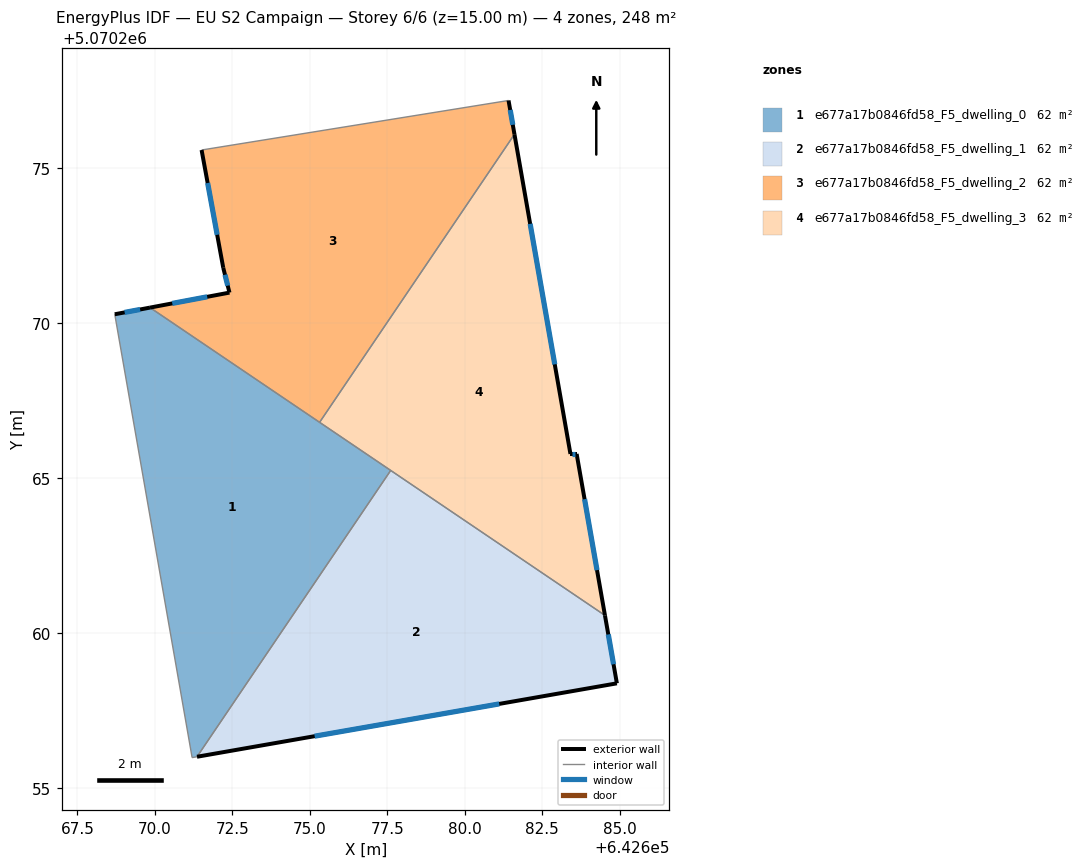
=== STOREY PLAN SPEC (per zone: floor XY polygon, exterior-wall plan segments, windows/doors) ===
zone 1: e677a17b0846fd58_F5_dwelling_0  (61.9 m²)
  floor: (642677.61, 5070265.25) (642671.36, 5070256.00) (642671.20, 5070255.97) (642668.70, 5070270.29) (642669.84, 5070270.50)
  exterior wall: (642669.84, 5070270.50) – (642668.70, 5070270.29)  [1.2 m]
    window: (642669.52, 5070270.44) – (642669.02, 5070270.35)  [0.7 m²]
  interior walls: 5
zone 2: e677a17b0846fd58_F5_dwelling_1  (61.9 m²)
  floor: (642684.53, 5070260.57) (642684.91, 5070258.37) (642671.36, 5070256.00) (642677.61, 5070265.25)
  exterior wall: (642684.91, 5070258.37) – (642684.53, 5070260.57)  [2.2 m]
    window: (642684.80, 5070258.99) – (642684.63, 5070259.95)  [1.3 m²]
  exterior wall: (642671.36, 5070256.00) – (642684.91, 5070258.37)  [13.8 m]
    window: (642675.16, 5070256.67) – (642681.11, 5070257.71)  [8.0 m²]
  interior walls: 2
zone 3: e677a17b0846fd58_F5_dwelling_2  (61.9 m²)
  floor: (642681.41, 5070277.19) (642681.60, 5070276.09) (642675.31, 5070266.80) (642669.84, 5070270.50) (642672.41, 5070270.99) (642672.20, 5070271.79) (642671.51, 5070275.59)
  exterior wall: (642671.51, 5070275.59) – (642672.20, 5070271.79)  [3.9 m]
    window: (642671.70, 5070274.52) – (642672.01, 5070272.85)  [2.2 m²]
  exterior wall: (642681.60, 5070276.09) – (642681.41, 5070277.19)  [1.1 m]
    window: (642681.55, 5070276.40) – (642681.47, 5070276.88)  [0.6 m²]
  exterior wall: (642672.41, 5070270.99) – (642669.84, 5070270.50)  [2.6 m]
    window: (642671.69, 5070270.85) – (642670.56, 5070270.64)  [1.5 m²]
  exterior wall: (642672.20, 5070271.79) – (642672.41, 5070270.99)  [0.8 m]
    window: (642672.26, 5070271.56) – (642672.35, 5070271.21)  [0.5 m²]
  interior walls: 3
zone 4: e677a17b0846fd58_F5_dwelling_3  (61.9 m²)
  floor: (642681.60, 5070276.09) (642683.41, 5070265.78) (642683.61, 5070265.78) (642684.53, 5070260.57) (642675.31, 5070266.80)
  exterior wall: (642683.41, 5070265.78) – (642681.60, 5070276.09)  [10.5 m]
    window: (642682.91, 5070268.67) – (642682.11, 5070273.20)  [6.1 m²]
  exterior wall: (642683.61, 5070265.78) – (642683.41, 5070265.78)  [0.2 m]
    window: (642683.56, 5070265.78) – (642683.47, 5070265.78)  [0.1 m²]
  exterior wall: (642684.53, 5070260.57) – (642683.61, 5070265.78)  [5.3 m]
    window: (642684.27, 5070262.03) – (642683.87, 5070264.32)  [3.1 m²]
  interior walls: 3

=== DERIVED (storey summary) ===
Building: EU S2 Campaign
Storey: 6 of 6  (floor level z = 15.00 m)
Storey gross floor area: 247.6 m²
Zones on this storey: 4
  - e677a17b0846fd58_F5_dwelling_0: floor 61.9 m²; exterior wall 1.2 m (3.5 m²); 1 window(s) 0.7 m²; WWR 19.3%
  - e677a17b0846fd58_F5_dwelling_1: floor 61.9 m²; exterior wall 16.0 m (48.0 m²); 2 window(s) 9.3 m²; WWR 19.3%
  - e677a17b0846fd58_F5_dwelling_2: floor 61.9 m²; exterior wall 8.4 m (25.2 m²); 4 window(s) 4.9 m²; WWR 19.3%
  - e677a17b0846fd58_F5_dwelling_3: floor 61.9 m²; exterior wall 16.0 m (47.9 m²); 3 window(s) 9.3 m²; WWR 19.3%
Zone adjacency (shared interzone walls):
  - e677a17b0846fd58_F5_dwelling_0 ↔ e677a17b0846fd58_F5_dwelling_1
  - e677a17b0846fd58_F5_dwelling_0 ↔ e677a17b0846fd58_F5_dwelling_2
  - e677a17b0846fd58_F5_dwelling_0 ↔ e677a17b0846fd58_F5_dwelling_3
  - e677a17b0846fd58_F5_dwelling_1 ↔ e677a17b0846fd58_F5_dwelling_3
  - e677a17b0846fd58_F5_dwelling_2 ↔ e677a17b0846fd58_F5_dwelling_3